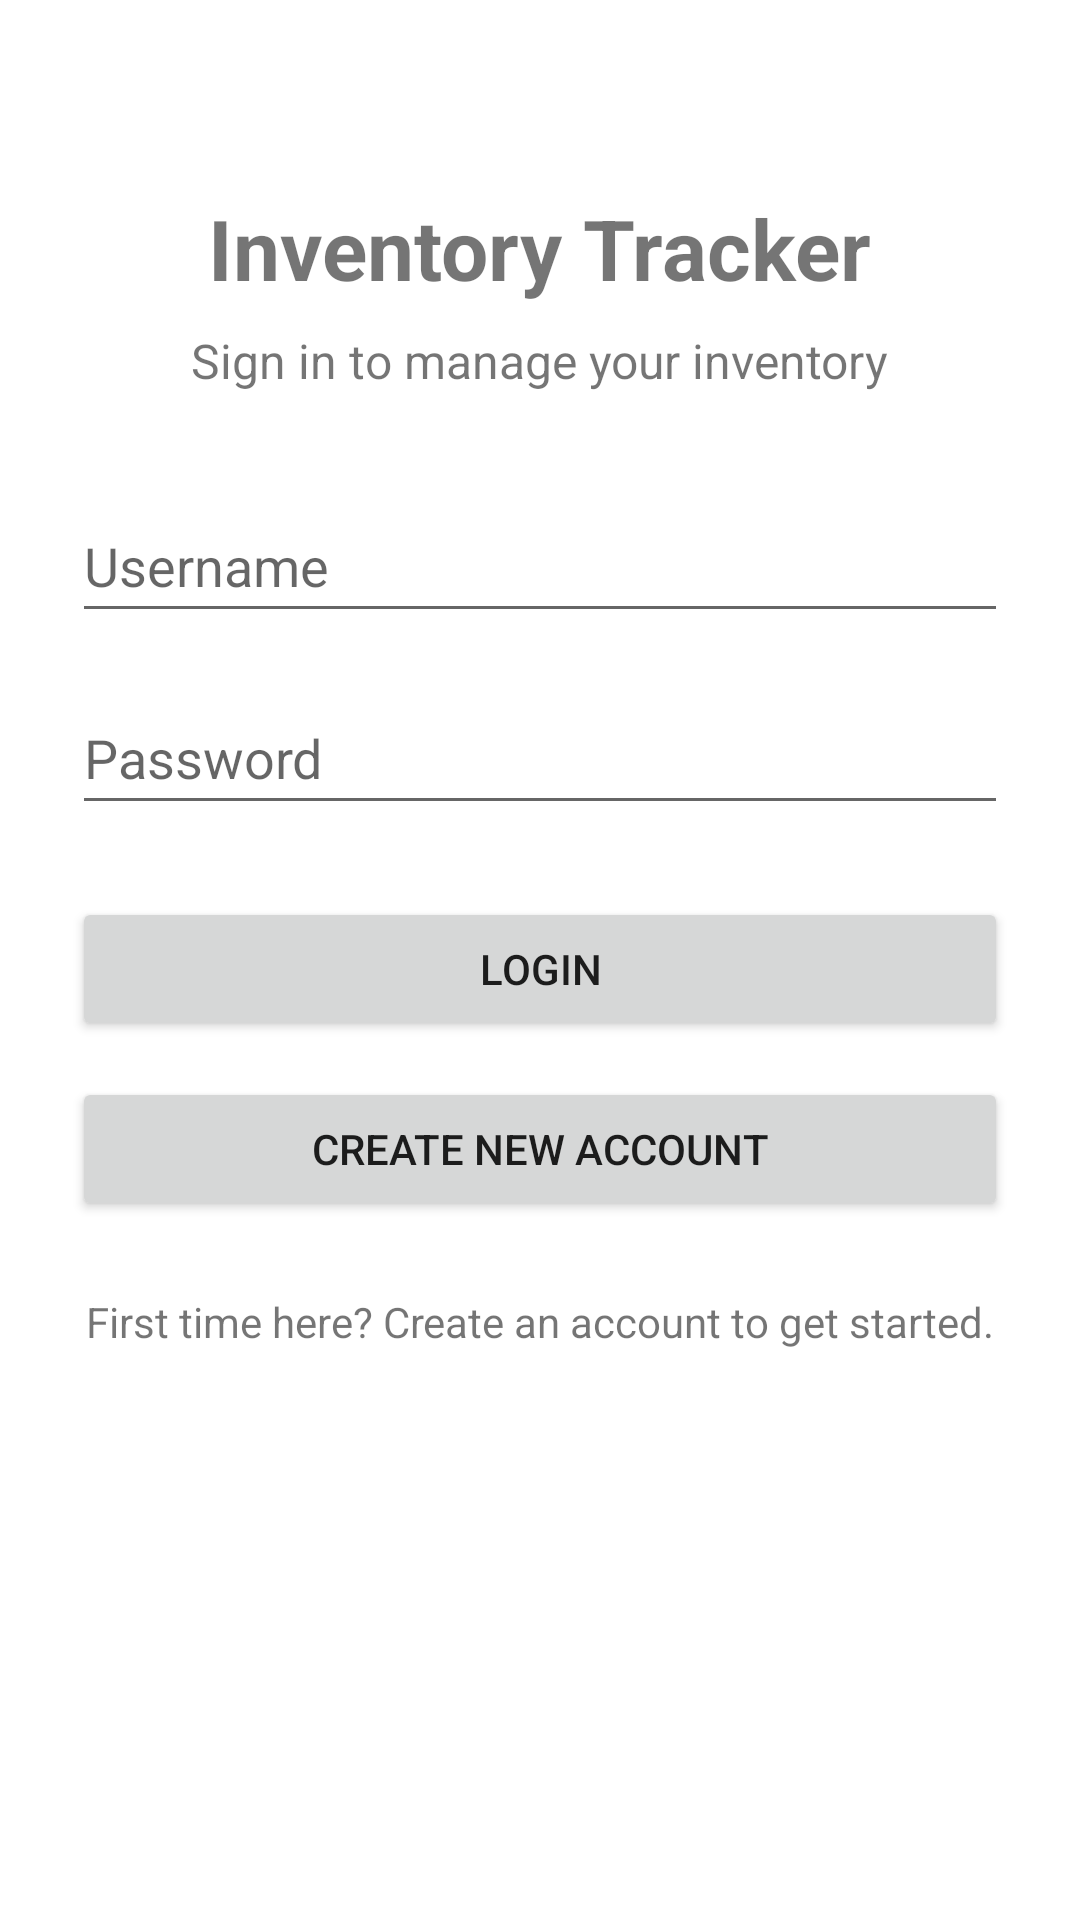

Here is an Android app screen rendered from its layout file. Give the layout XML and the strings, colors and styles it references.
<!-- AndroidManifest.xml: application theme Theme.PabloFajardoCS360 -->
<!-- res/layout/activity_main.xml -->
<?xml version="1.0" encoding="utf-8"?>
<ScrollView xmlns:android="http://schemas.android.com/apk/res/android"
    android:layout_width="match_parent"
    android:layout_height="match_parent"
    android:fillViewport="true">

    <LinearLayout
        android:layout_width="match_parent"
        android:layout_height="match_parent"
        android:orientation="vertical"
        android:padding="24dp"
        android:gravity="center_horizontal">

        <TextView
            android:id="@+id/textAppTitle"
            android:layout_width="wrap_content"
            android:layout_height="wrap_content"
            android:layout_marginTop="40dp"
            android:text="Inventory Tracker"
            android:textSize="28sp"
            android:textStyle="bold" />

        <TextView
            android:id="@+id/textSubtitle"
            android:layout_width="wrap_content"
            android:layout_height="wrap_content"
            android:layout_marginTop="8dp"
            android:layout_marginBottom="32dp"
            android:text="Sign in to manage your inventory"
            android:textSize="16sp" />

        <EditText
            android:id="@+id/editUsername"
            android:layout_width="match_parent"
            android:layout_height="wrap_content"
            android:hint="Username"
            android:inputType="textPersonName"
            android:minHeight="48dp" />

        <EditText
            android:id="@+id/editPassword"
            android:layout_width="match_parent"
            android:layout_height="wrap_content"
            android:layout_marginTop="16dp"
            android:hint="Password"
            android:inputType="textPassword"
            android:minHeight="48dp" />

        <Button
            android:id="@+id/buttonLogin"
            android:layout_width="match_parent"
            android:layout_height="wrap_content"
            android:layout_marginTop="24dp"
            android:text="Login" />

        <Button
            android:id="@+id/buttonCreateAccount"
            android:layout_width="match_parent"
            android:layout_height="wrap_content"
            android:layout_marginTop="12dp"
            android:text="Create New Account" />

        <TextView
            android:id="@+id/textHelp"
            android:layout_width="wrap_content"
            android:layout_height="wrap_content"
            android:layout_marginTop="24dp"
            android:text="First time here? Create an account to get started."
            android:textSize="14sp" />

    </LinearLayout>
</ScrollView>
<!-- resources referenced by this layout -->
<resources>
  <style name="Theme.PabloFajardoCS360" parent="Theme.MaterialComponents.DayNight.DarkActionBar">
          
          <item name="colorPrimary">@color/purple_500</item>
          <item name="colorPrimaryVariant">@color/purple_700</item>
          <item name="colorOnPrimary">@color/white</item>
          
          <item name="colorSecondary">@color/teal_200</item>
          <item name="colorSecondaryVariant">@color/teal_700</item>
          <item name="colorOnSecondary">@color/black</item>
          
          <item name="android:statusBarColor">?attr/colorPrimaryVariant</item>
          
      </style>
  <!-- not gathered from this repository: default colours our renderer supplied (Android Studio template values) -->
  <color name="purple_500">#FF6200EE</color>
  <color name="purple_700">#FF3700B3</color>
  <color name="teal_200">#FF03DAC5</color>
  <color name="teal_700">#FF018786</color>
  <color name="black">#FF000000</color>
  <color name="white">#FFFFFFFF</color>
</resources>
